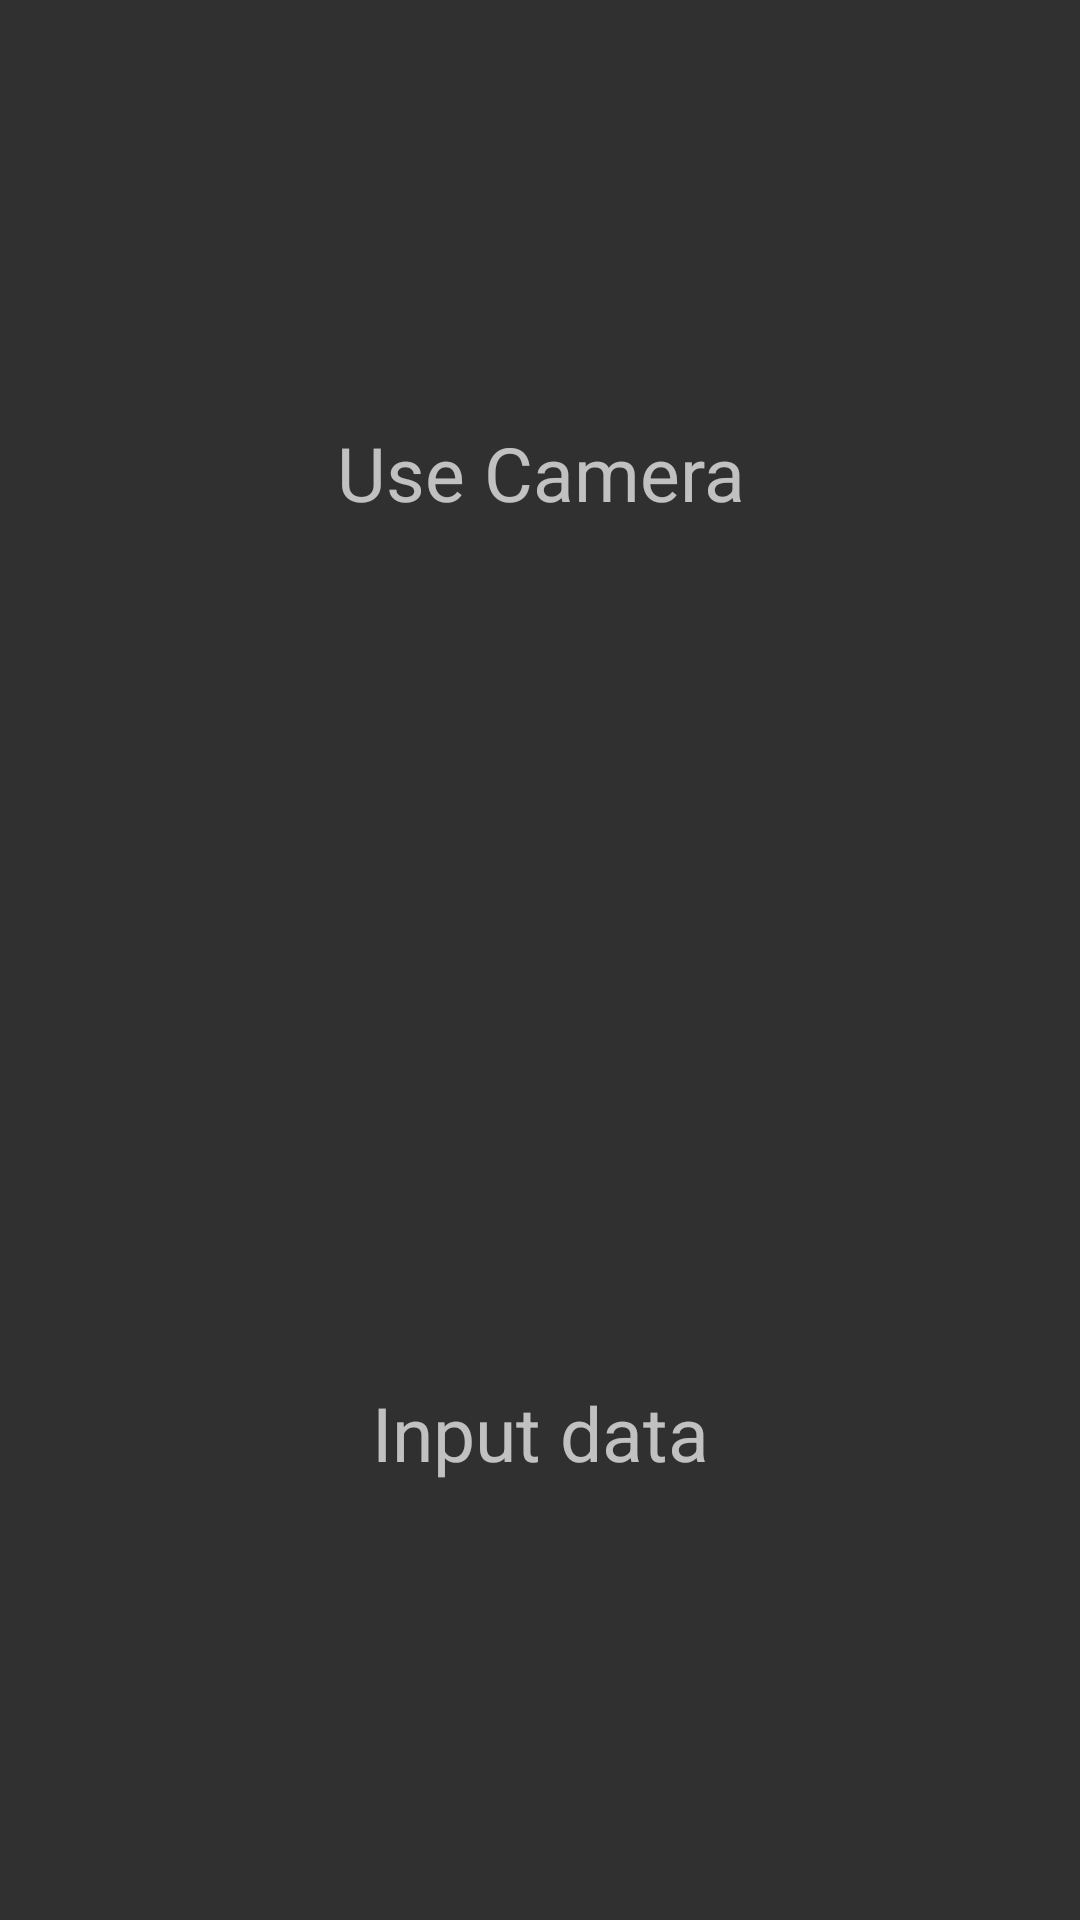

Produce the Android XML layout that renders to this screen, including the resource entries it uses.
<!-- AndroidManifest.xml: application theme Theme.AppCompat -->
<!-- res/layout/media_list_add_dialog.xml -->
<?xml version="1.0" encoding="utf-8"?>
<LinearLayout
    xmlns:android="http://schemas.android.com/apk/res/android"
    android:orientation="vertical"
    android:layout_width="300dp"
    android:layout_height="100dp"
    android:layout_gravity="center"
    android:id="@+id/dialog_open">


    <TextView
        android:background="@drawable/input_options"
        android:layout_width="match_parent"
        android:layout_height="0dp"
        android:layout_weight="1"
        android:text="@string/camera_usage"
        android:textSize="25sp"
        android:textAlignment="center"
        android:gravity="center"
        android:id="@+id/use_camera"
        android:layout_marginBottom="5dp"
        android:clickable="true"/>

    <TextView
        android:background="@drawable/input_options"
        android:layout_width="match_parent"
        android:id="@+id/input_data"
        android:layout_height="0dp"
        android:layout_weight="1"
        android:text="@string/data_input"
        android:textAlignment="center"
        android:gravity="center"
        android:textSize="25sp"
        android:layout_marginBottom="5dp"
        android:clickable="true"/>

</LinearLayout>
<!-- resources referenced by this layout -->
<resources>
  <!-- drawable input_options (drawable) -->
  <?xml version="1.0" encoding="utf-8"?>
  <selector xmlns:android="http://schemas.android.com/apk/res/android">
      <item
          android:state_pressed="true"
          android:state_focused="false"
          android:drawable="@color/darkblue"
          />
  
      <item
          android:state_pressed="false"
          android:state_focused="true"
          android:drawable="@color/babyblue"
          />
  
      <item
          android:state_pressed="false"
          android:state_focused="false"
          android:drawable="@color/transparent"
          />
  
  
  
  </selector>
  <string name="camera_usage">Use Camera</string>
  <string name="data_input">Input data</string>
  <color name="darkblue">#162a7b</color>
  <color name="babyblue">#00b0b3</color>
  <color name="transparent">#00ffffff</color>
</resources>
